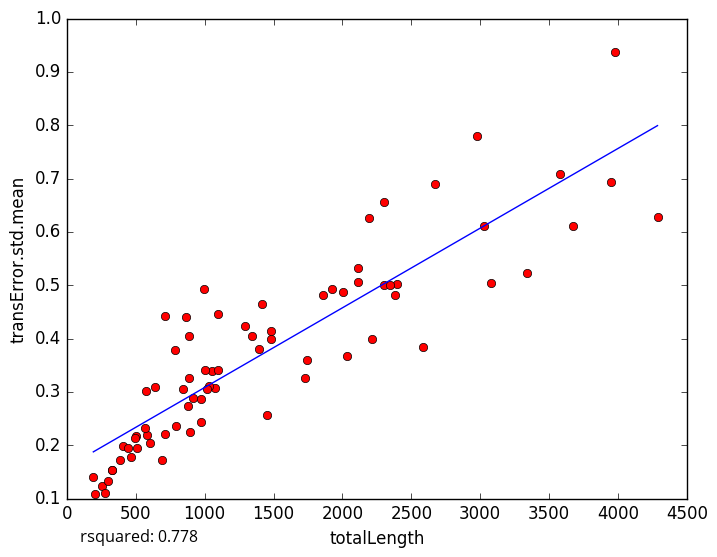

The data file committed next to this chart (first rows):
totalLength, transError.std.mean
2977, 0.7788
3339, 0.5224
3675, 0.6113
2587, 0.3834
409.9, 0.1984
252.8, 0.1227
326.8, 0.1538
1921, 0.4923
2116, 0.5318
863.7, 0.4405
845.1, 0.306
295.4, 0.1333
506.3, 0.1947
273.5, 0.1104
192.1, 0.1398
468.5, 0.1783
580.5, 0.2198
971.4, 0.2434
1454, 0.2561
1050, 0.3385
3025, 0.6106
1743, 0.3599
3580, 0.7082
4287, 0.6281
711.4, 0.4431
3981, 0.9366
2215, 0.3988
2674, 0.6906
889.4, 0.4043
994.4, 0.4931
566, 0.2329
713.2, 0.2217
1005, 0.3415
2299, 0.6567
1290, 0.4235
1093, 0.4465
1074, 0.3069
2380, 0.4807
207.2, 0.1082
794.8, 0.2364
1345, 0.4051
876.2, 0.2736
3950, 0.694
1858, 0.481
888.6, 0.3265
1481, 0.4143
2298, 0.5005
2194, 0.6258
786.6, 0.3793
2004, 0.487
637.7, 0.3097
3076, 0.5038
500.5, 0.2181
494.4, 0.2138
1035, 0.3104
2396, 0.5021
577.1, 0.3025
1416, 0.4646
1392, 0.3795
972.9, 0.2864
... 18 more rows
